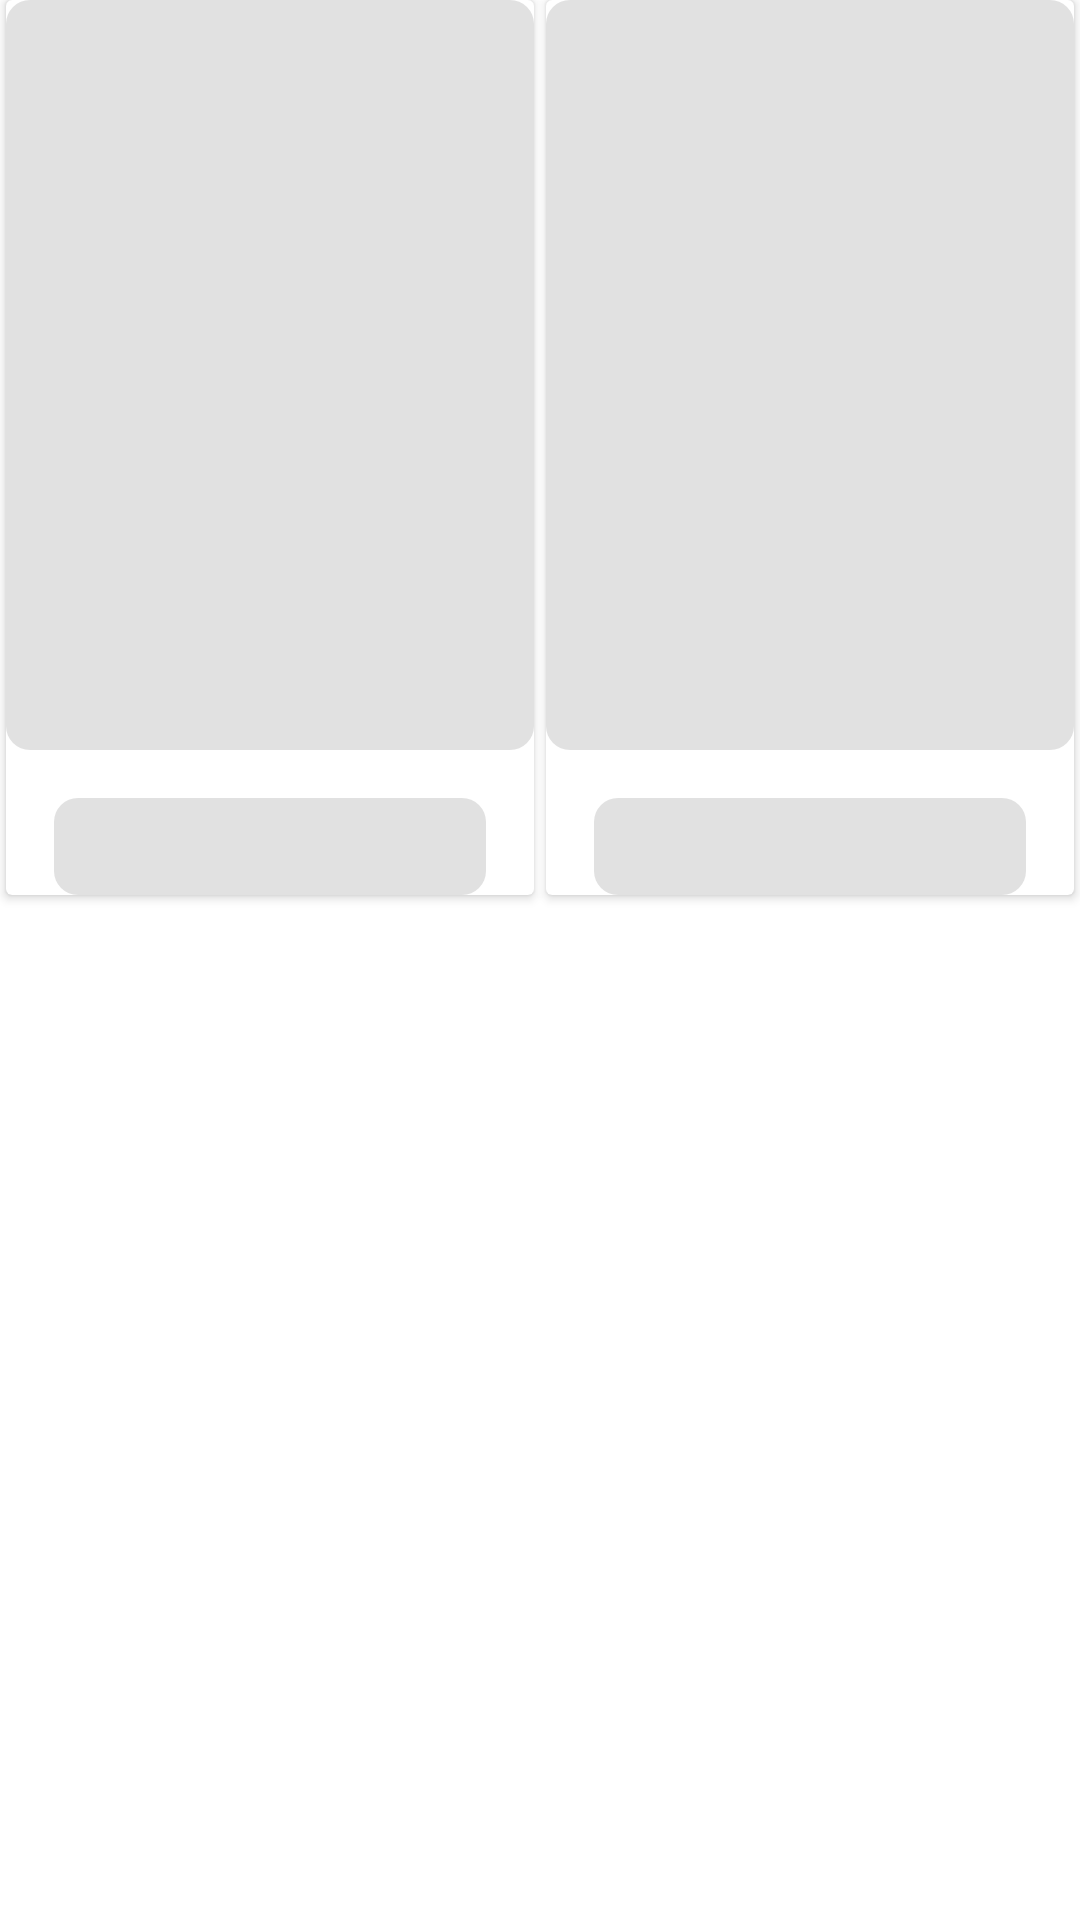

Write the Android layout XML for this screen, with the resource values it uses.
<!-- AndroidManifest.xml: application theme Theme.AniWa -->
<!-- res/layout/shimmer_anime_list_home.xml -->
<?xml version="1.0" encoding="utf-8"?>
<androidx.constraintlayout.widget.ConstraintLayout xmlns:android="http://schemas.android.com/apk/res/android"
    xmlns:app="http://schemas.android.com/apk/res-auto"
    android:layout_width="match_parent"
    android:layout_height="wrap_content"
    android:layout_margin="4dp"
    app:cardCornerRadius="10dp">

    <androidx.cardview.widget.CardView
        android:id="@+id/gridRecentAnime"
        android:layout_width="0dp"
        android:layout_height="wrap_content"
        android:layout_marginHorizontal="2dp"
        app:layout_constraintEnd_toStartOf="@id/gridRecentAnime2"
        app:layout_constraintStart_toStartOf="parent"
        app:layout_constraintTop_toTopOf="parent">

        <androidx.constraintlayout.widget.ConstraintLayout
            android:layout_width="match_parent"
            android:layout_height="wrap_content">

            <ImageView
                android:id="@+id/imgAnimeRecent"
                android:layout_width="match_parent"
                android:layout_height="250dp"
                android:background="@drawable/bg_rounded_corners"
                android:contentDescription="@string/app_name"
                android:scaleType="fitXY"
                app:layout_constraintStart_toStartOf="parent"
                app:layout_constraintTop_toTopOf="parent" />

            <TextView
                android:id="@+id/tvAnimeTitle"
                android:layout_width="0dp"
                android:layout_height="wrap_content"
                android:layout_margin="16dp"
                android:background="@drawable/bg_rounded_corners"
                android:ellipsize="end"
                android:maxLines="2"
                android:paddingBottom="8dp"
                android:textSize="18sp"
                android:textStyle="bold"
                app:layout_constraintEnd_toEndOf="@id/imgAnimeRecent"
                app:layout_constraintStart_toStartOf="@id/imgAnimeRecent"
                app:layout_constraintTop_toBottomOf="@id/imgAnimeRecent" />

        </androidx.constraintlayout.widget.ConstraintLayout>


    </androidx.cardview.widget.CardView>

    <androidx.cardview.widget.CardView
        android:id="@+id/gridRecentAnime2"
        android:layout_width="0dp"
        android:layout_height="wrap_content"
        android:layout_marginHorizontal="2dp"
        app:layout_constraintEnd_toEndOf="parent"
        app:layout_constraintStart_toEndOf="@id/gridRecentAnime"
        app:layout_constraintTop_toTopOf="parent">

        <androidx.constraintlayout.widget.ConstraintLayout
            android:layout_width="match_parent"
            android:layout_height="wrap_content">

            <ImageView
                android:id="@+id/imgAnimeRecent2"
                android:layout_width="match_parent"
                android:layout_height="250dp"
                android:background="@drawable/bg_rounded_corners"
                android:contentDescription="@string/app_name"
                android:scaleType="fitXY"
                app:layout_constraintStart_toStartOf="parent"
                app:layout_constraintTop_toTopOf="parent" />

            <TextView
                android:layout_width="0dp"
                android:layout_height="wrap_content"
                android:layout_margin="16dp"
                android:background="@drawable/bg_rounded_corners"
                android:ellipsize="end"
                android:maxLines="2"
                android:paddingBottom="8dp"
                android:textSize="18sp"
                android:textStyle="bold"
                app:layout_constraintEnd_toEndOf="@id/imgAnimeRecent2"
                app:layout_constraintStart_toStartOf="@id/imgAnimeRecent2"
                app:layout_constraintTop_toBottomOf="@id/imgAnimeRecent2" />

        </androidx.constraintlayout.widget.ConstraintLayout>


    </androidx.cardview.widget.CardView>

</androidx.constraintlayout.widget.ConstraintLayout>
<!-- resources referenced by this layout -->
<resources>
  <!-- drawable bg_rounded_corners (drawable) -->
  <?xml version="1.0" encoding="utf-8"?>
  <shape xmlns:android="http://schemas.android.com/apk/res/android"
      android:shape="rectangle">
      <solid android:color="#DDDDDDDD" />
      <corners android:radius="8dp" />
  </shape>
  <string name="app_name">AniWa</string>
  <style name="Theme.AniWa" parent="Theme.MaterialComponents.DayNight.DarkActionBar">
          
          <item name="colorPrimary">@color/purple_500</item>
          <item name="colorPrimaryVariant">@color/purple_700</item>
          <item name="colorOnPrimary">@color/white</item>
          
          <item name="colorSecondary">@color/teal_200</item>
          <item name="colorSecondaryVariant">@color/teal_700</item>
          <item name="colorOnSecondary">@color/black</item>
          
          <item name="android:statusBarColor" tools:targetApi="l">?attr/colorPrimaryVariant</item>
          
      </style>
  <!-- not gathered from this repository: default colours our renderer supplied (Android Studio template values) -->
  <color name="purple_500">#FF6200EE</color>
  <color name="purple_700">#FF3700B3</color>
  <color name="teal_200">#FF03DAC5</color>
  <color name="teal_700">#FF018786</color>
  <color name="black">#FF000000</color>
  <color name="white">#FFFFFFFF</color>
</resources>
